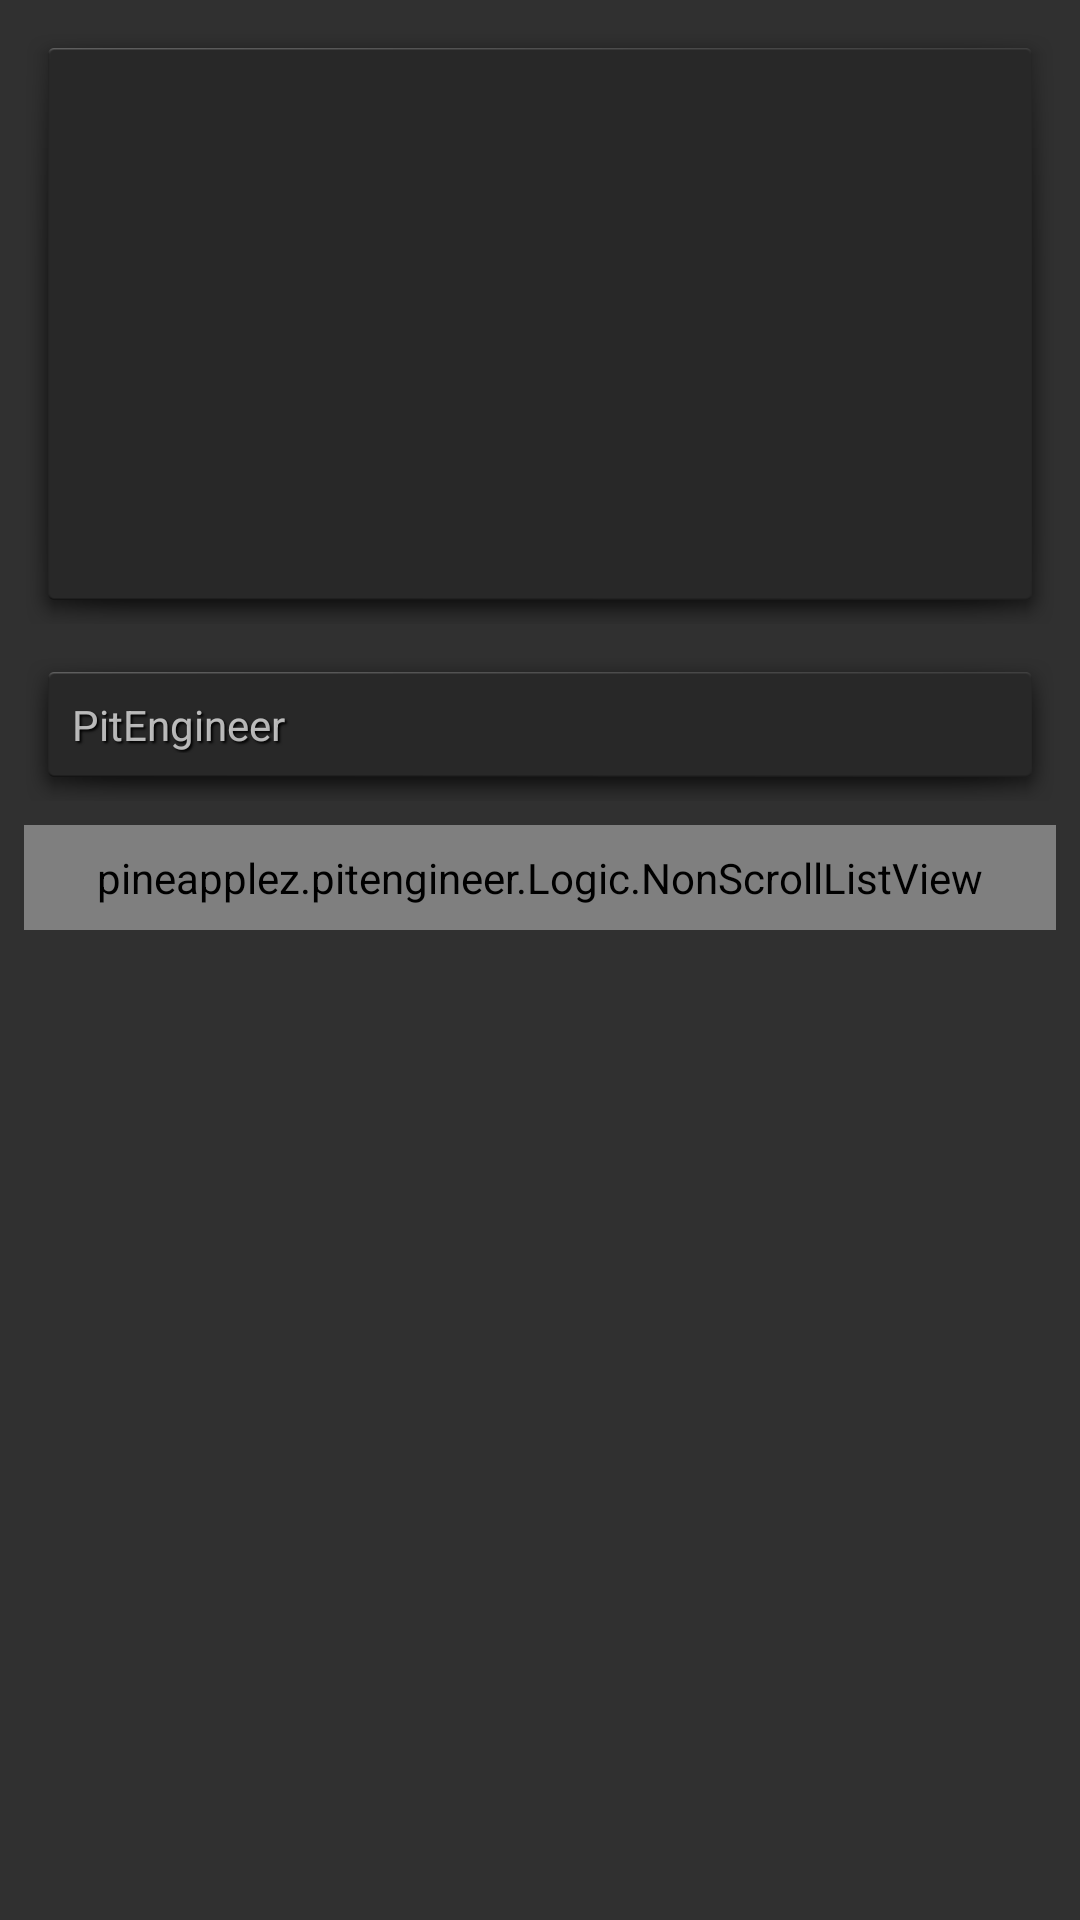

Android layout source for this screen:
<!-- AndroidManifest.xml: application theme AppTheme -->
<!-- res/layout/fragment_question.xml -->
<?xml version="1.0" encoding="utf-8"?>
<android.support.constraint.ConstraintLayout xmlns:android="http://schemas.android.com/apk/res/android"
    xmlns:app="http://schemas.android.com/apk/res-auto"
    xmlns:tools="http://schemas.android.com/tools"
    android:layout_width="match_parent"
    android:layout_height="match_parent"
    tools:context=".ui.question.QuestionFragment">

    <ScrollView
        android:layout_width="match_parent"
        android:layout_height="match_parent">

        <android.support.constraint.ConstraintLayout
            android:layout_width="match_parent"
            android:layout_height="wrap_content">

            <android.support.constraint.ConstraintLayout
                android:id="@+id/clCatImg"
                android:layout_width="match_parent"
                android:layout_height="@dimen/card_height"
                android:layout_marginStart="8dp"
                android:layout_marginLeft="8dp"
                android:layout_marginTop="8dp"
                android:layout_marginEnd="8dp"
                android:layout_marginRight="8dp"
                android:background="@android:drawable/dialog_holo_dark_frame"
                app:layout_constraintEnd_toEndOf="parent"
                app:layout_constraintStart_toStartOf="parent"
                app:layout_constraintTop_toTopOf="parent">

                <ImageView
                    android:id="@+id/imgCat"
                    android:layout_width="0dp"
                    android:layout_height="0dp"
                    android:contentDescription="CategoryImage"
                    android:scaleType="centerCrop"
                    app:layout_constraintBottom_toBottomOf="parent"
                    app:layout_constraintEnd_toEndOf="parent"
                    app:layout_constraintStart_toStartOf="parent"
                    app:layout_constraintTop_toTopOf="parent"
                    tools:srcCompat="@tools:sample/backgrounds/scenic" />
            </android.support.constraint.ConstraintLayout>

            <android.support.constraint.ConstraintLayout
                android:id="@+id/clDescription"
                android:layout_width="match_parent"
                android:layout_height="wrap_content"
                android:layout_marginStart="8dp"
                android:layout_marginLeft="8dp"
                android:layout_marginTop="8dp"
                android:layout_marginEnd="8dp"
                android:layout_marginRight="8dp"
                android:background="@android:drawable/dialog_holo_dark_frame"
                app:layout_constraintEnd_toEndOf="parent"
                app:layout_constraintStart_toEndOf="parent"
                app:layout_constraintStart_toStartOf="parent"
                app:layout_constraintTop_toBottomOf="@+id/clCatImg">

                <TextView
                    android:id="@+id/txtTitle"
                    android:layout_width="match_parent"
                    android:layout_height="wrap_content"
                    android:layout_marginStart="8dp"
                    android:layout_marginLeft="8dp"
                    android:layout_marginTop="8dp"
                    android:layout_marginEnd="8dp"
                    android:layout_marginRight="8dp"
                    android:layout_marginBottom="8dp"
                    android:shadowColor="@android:color/black"
                    android:shadowDx="2"
                    android:shadowDy="2"
                    android:shadowRadius="1.5"
                    android:text="@string/app_name"
                    android:textSize="@dimen/description_size"
                    app:layout_constraintBottom_toBottomOf="parent"
                    app:layout_constraintEnd_toEndOf="parent"
                    app:layout_constraintStart_toStartOf="parent"
                    app:layout_constraintTop_toTopOf="parent" />
            </android.support.constraint.ConstraintLayout>

            <pineapplez.pitengineer.Logic.NonScrollListView
                android:id="@+id/lvAnswers"
                android:layout_width="match_parent"
                android:layout_height="wrap_content"
                android:layout_marginStart="8dp"
                android:layout_marginLeft="8dp"
                android:layout_marginTop="8dp"
                android:layout_marginEnd="8dp"
                android:layout_marginRight="8dp"
                android:background="@android:drawable/dialog_holo_dark_frame"
                app:layout_constraintBottom_toBottomOf="parent"
                app:layout_constraintEnd_toEndOf="parent"
                app:layout_constraintStart_toStartOf="parent"
                app:layout_constraintTop_toBottomOf="@+id/clDescription" />

        </android.support.constraint.ConstraintLayout>
    </ScrollView>

</android.support.constraint.ConstraintLayout>
<!-- resources referenced by this layout -->
<resources>
  <dimen name="card_height">200dp</dimen>
  <dimen name="description_size">14sp</dimen>
  <string name="app_name">PitEngineer</string>
  <style name="AppTheme" parent="Theme.AppCompat.NoActionBar">
          
          <item name="windowActionBar">true</item>
          <item name="windowNoTitle">false</item>
      </style>
</resources>
